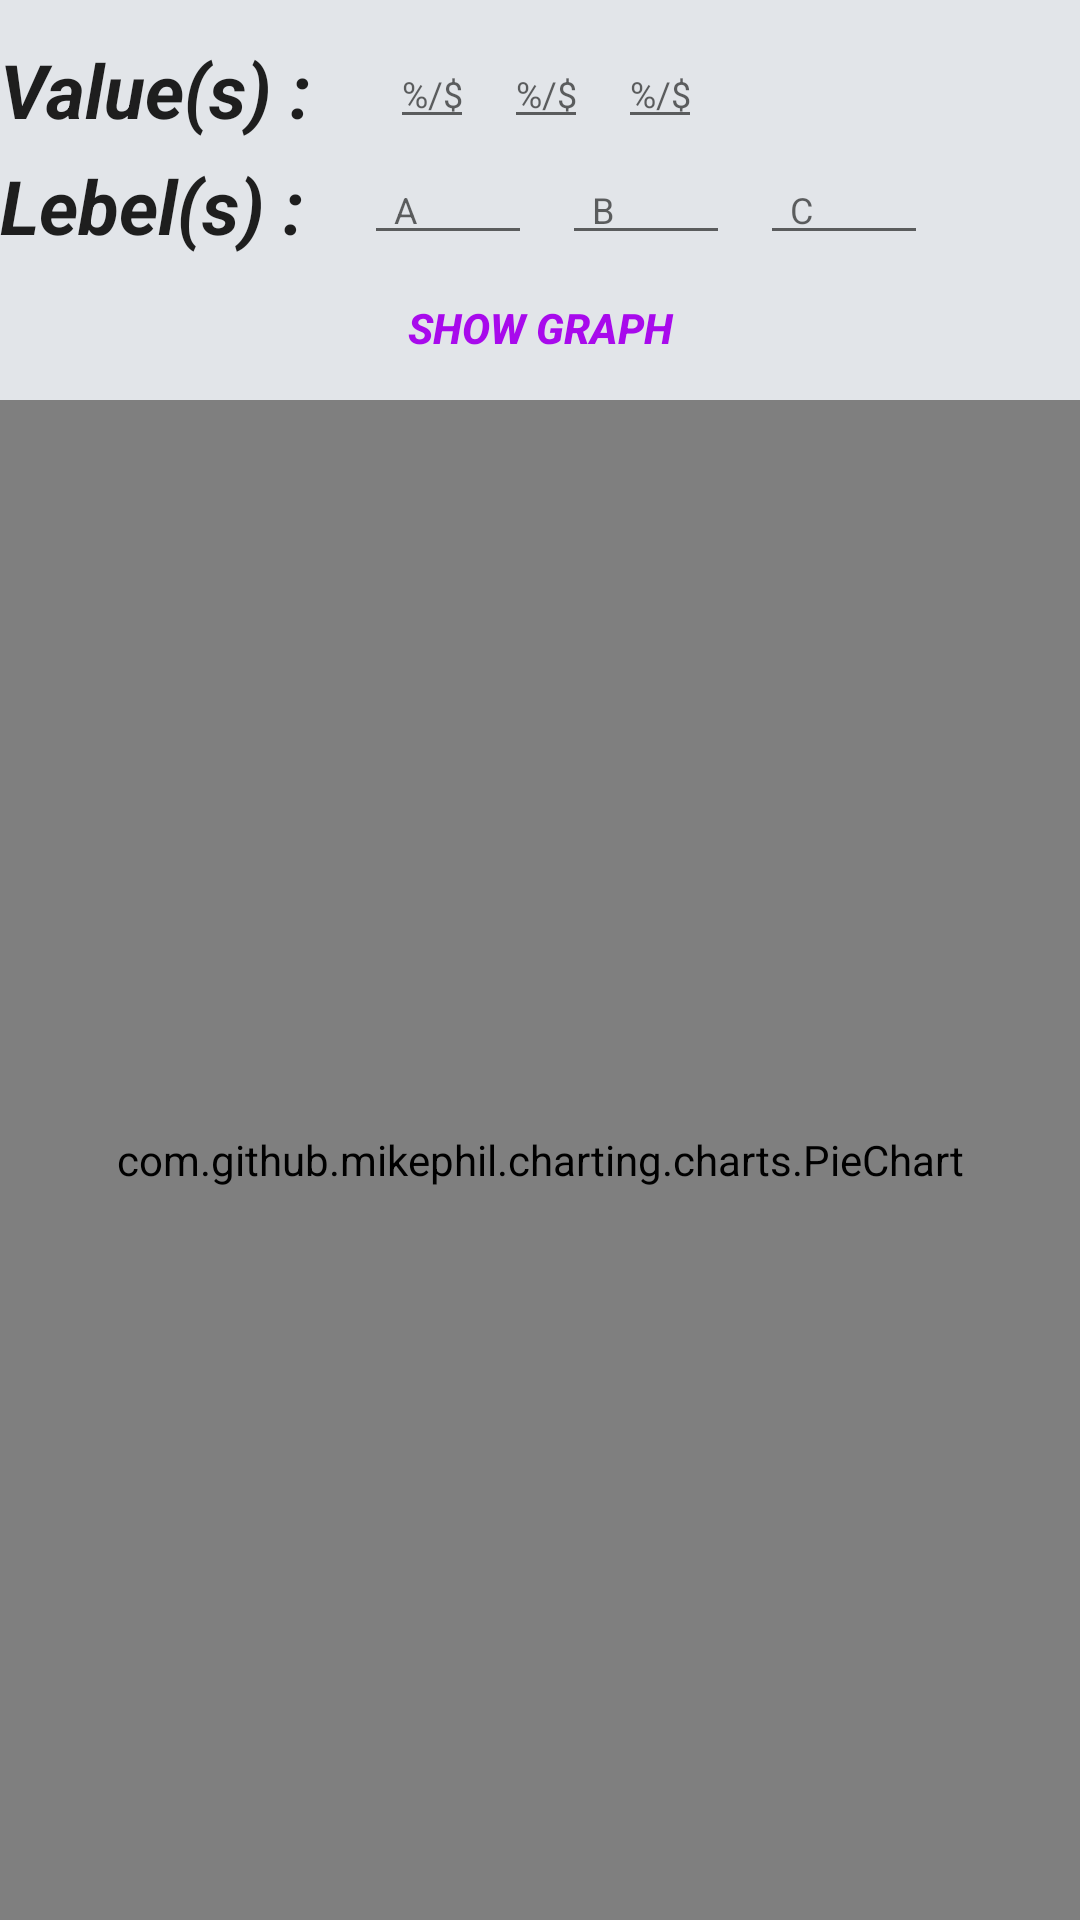

Produce the Android XML layout that renders to this screen, including the resource entries it uses.
<!-- AndroidManifest.xml: application theme AppTheme -->
<!-- res/layout/piechart.xml -->
<?xml version="1.0" encoding="utf-8"?>
<LinearLayout xmlns:android="http://schemas.android.com/apk/res/android"
    android:layout_width="match_parent"
    android:layout_height="match_parent"
    android:orientation="vertical"
    android:background="#EAE0E3E8"
    android:paddingTop="8dp">

    <RelativeLayout
        android:layout_width="match_parent"
        android:layout_height="wrap_content"
        android:layout_marginTop="5dp">

        <TextView
            android:id="@+id/tv"
            android:layout_width="wrap_content"
            android:layout_height="wrap_content"
            android:gravity="center_vertical"
            android:text="Value(s) : "
            android:textAppearance="@style/TextAppearance.AppCompat.Body1"
            android:textSize="25sp"
            android:textStyle="italic|bold" />

        <EditText
            android:id="@+id/ved1"
            android:layout_width="wrap_content"
            android:layout_height="wrap_content"
            android:layout_marginLeft="20dp"
            android:layout_toRightOf="@+id/tv"
            android:ems="2"
            android:hint="%/$"
            android:inputType="numberDecimal"
            android:textSize="12sp" />

        <EditText
            android:id="@+id/ved2"
            android:layout_width="wrap_content"
            android:layout_height="wrap_content"
            android:layout_marginLeft="10dp"
            android:layout_toRightOf="@+id/ved1"
            android:ems="2"
            android:hint="%/$"
            android:inputType="numberDecimal"
            android:textSize="12sp" />



        <EditText
            android:id="@+id/ved3"
            android:layout_width="wrap_content"
            android:layout_height="wrap_content"
            android:layout_marginLeft="10dp"
            android:layout_toRightOf="@+id/ved2"
            android:ems="2"
            android:hint="%/$"
            android:inputType="numberDecimal"
            android:textSize="12sp" />


    </RelativeLayout>

    <RelativeLayout
        android:layout_width="match_parent"
        android:layout_height="wrap_content"
        android:layout_marginTop="5dp">

        <TextView
            android:id="@+id/tv1"
            android:layout_width="wrap_content"
            android:layout_height="wrap_content"
            android:gravity="center_vertical"
            android:text="Lebel(s) :"
            android:textAppearance="@style/TextAppearance.AppCompat.Body1"
            android:textSize="25sp"
            android:textStyle="italic|bold" />

        <EditText
            android:id="@+id/led1"
            android:layout_width="wrap_content"
            android:layout_height="wrap_content"
            android:layout_marginLeft="20dp"
            android:layout_toRightOf="@+id/tv1"
            android:ems="4"
            android:hint="  A  "
            android:textSize="12sp" />

        <EditText
            android:id="@+id/led2"
            android:layout_width="wrap_content"
            android:layout_height="wrap_content"
            android:layout_marginLeft="10dp"
            android:layout_toRightOf="@+id/led1"
            android:ems="4"
            android:hint="  B  "
            android:textSize="12sp" />

        <EditText
            android:id="@+id/led3"
            android:layout_width="wrap_content"
            android:layout_height="wrap_content"
            android:layout_marginLeft="10dp"
            android:layout_toRightOf="@+id/led2"
            android:autofillHints="0"
            android:ems="4"
            android:hint="  C  "
            android:textSize="12sp" />




    </RelativeLayout>

    <Button
        android:id="@+id/showResult"
        android:layout_width="match_parent"
        android:layout_height="wrap_content"
        android:background="@null"
        android:text="Show Graph"
        android:textColor="#A80AEC"
        android:textStyle="italic|bold" />

    <com.github.mikephil.charting.charts.PieChart
        android:id="@+id/piechart"
        android:layout_width="match_parent"
        android:layout_height="match_parent"
         />


</LinearLayout>
<!-- resources referenced by this layout -->
<resources>
  <style name="AppTheme" parent="Theme.AppCompat.Light.DarkActionBar">
          
          <item name="colorPrimary">@color/colorPrimary</item>
          <item name="colorPrimaryDark">@color/colorPrimaryDark</item>
          <item name="colorAccent">@color/colorAccent</item>
      </style>
  <!-- not gathered from this repository: default colours our renderer supplied (Android Studio template values) -->
  <color name="colorPrimary">#FF6200EE</color>
  <color name="colorPrimaryDark">#FF3700B3</color>
  <color name="colorAccent">#FF03DAC5</color>
</resources>
